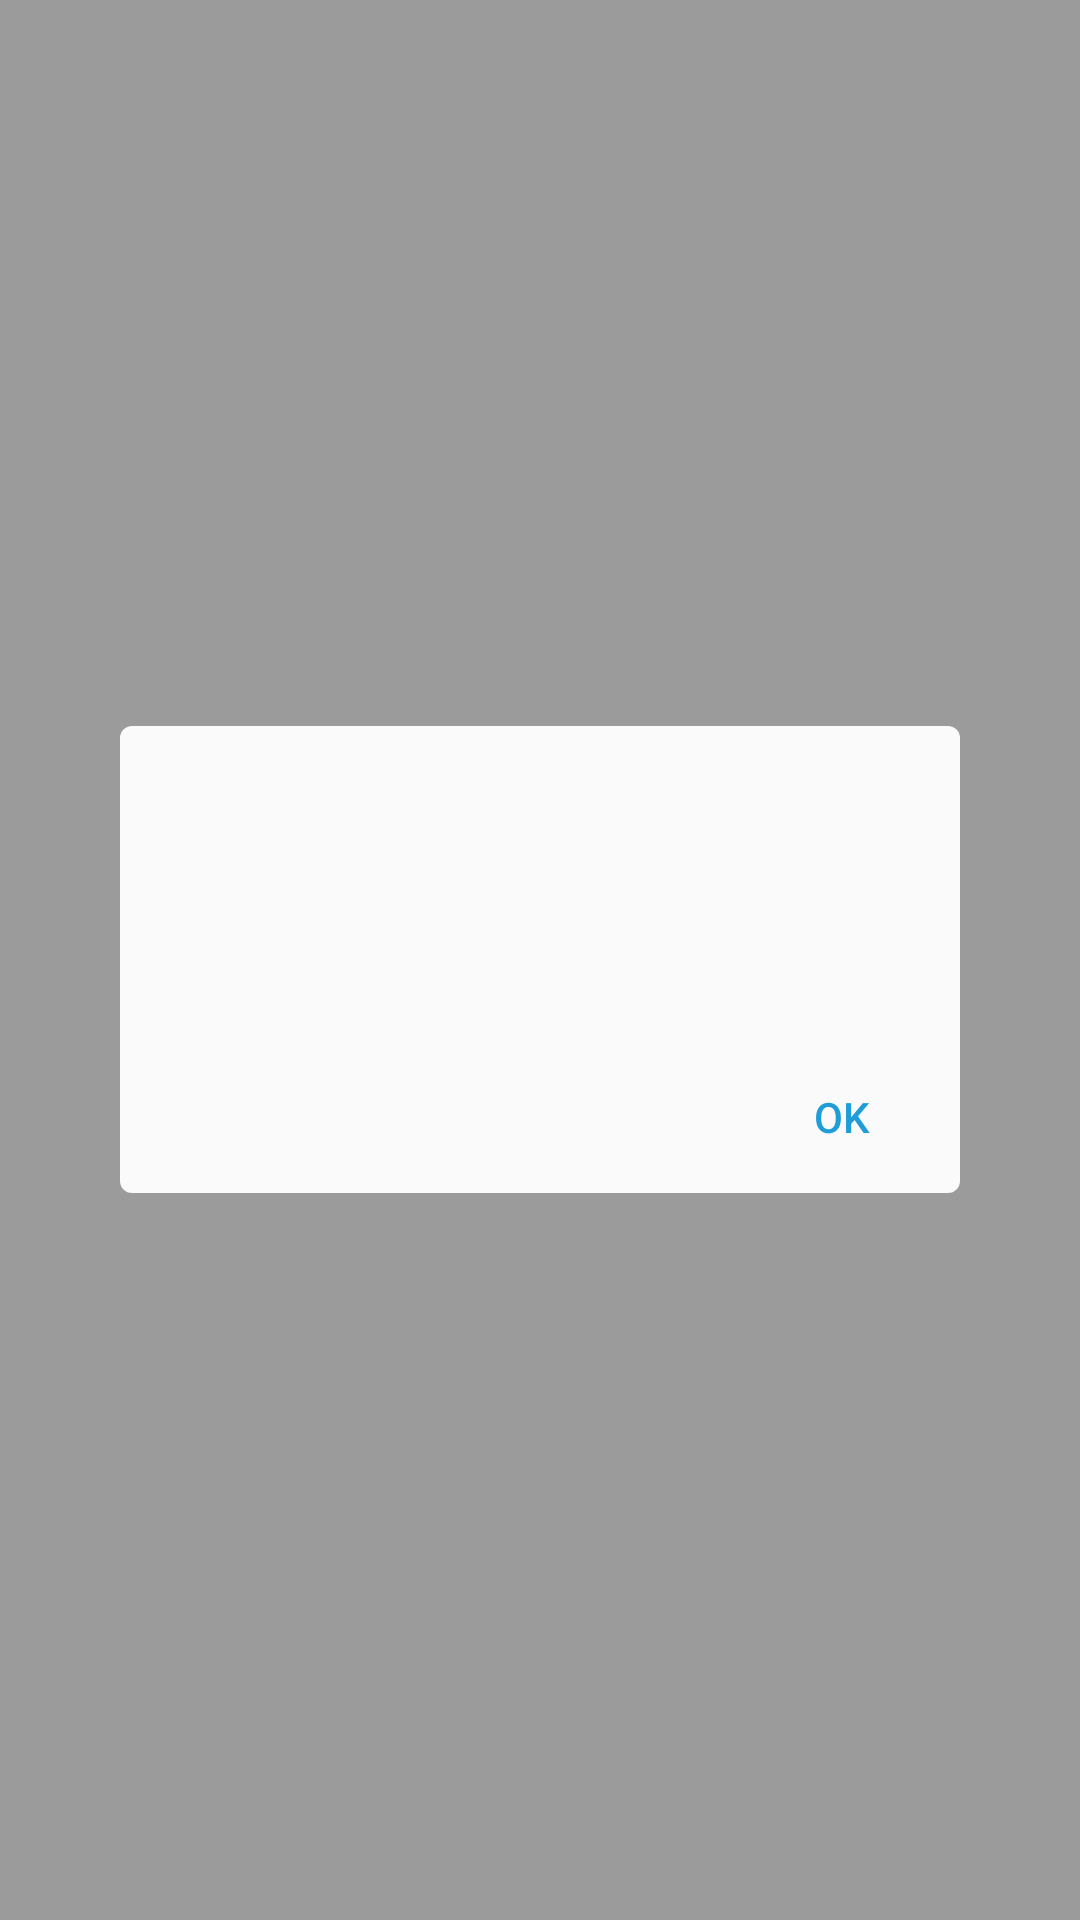

Write the Android layout XML for this screen, with the resource values it uses.
<!-- AndroidManifest.xml: application theme AppTheme -->
<!-- res/layout/dialog.xml -->
<?xml version="1.0" encoding="utf-8"?>
<RelativeLayout
    xmlns:android="http://schemas.android.com/apk/res/android"
    android:layout_width="match_parent"
    android:layout_height="match_parent"
    android:background="@color/dialogDimColor"
    android:focusable="true"
    android:clickable="true"
    >

<LinearLayout
    android:id="@+id/dialog_background"
    android:orientation="vertical"
    android:layout_width="280dp"
    android:layout_height="wrap_content"
    android:layout_centerInParent="true"
    android:background="@drawable/rectangle_rounded_4"
    >

    <LinearLayout
        android:layout_width="match_parent"
        android:layout_height="match_parent"
        android:orientation="vertical"
        >
        <LinearLayout
            android:paddingTop="@dimen/margin_24"
            android:paddingStart="21dp"
            android:paddingEnd="21dp"
            android:paddingBottom="@dimen/margin_16"
            android:layout_width="match_parent"
            android:layout_height="wrap_content"
            android:orientation="vertical"
            >
    <TextView
        android:id="@+id/dialog_title"
        android:layout_width="match_parent"
        android:layout_height="wrap_content"
        android:textSize="@dimen/text_size_20"
        android:fontFamily="sans-serif-medium"
        android:textStyle="normal"
        android:textColor="@color/blackTextColorO"
        />
    <TextView
        android:id="@+id/dialog_text"
        android:layout_marginTop="@dimen/margin_16"
        android:layout_marginEnd="24dp"
        android:layout_width="wrap_content"
        android:layout_height="wrap_content"
        android:textSize="@dimen/text_size_16"
        android:fontFamily="sans-serif"
        android:textStyle="normal"
        android:textColor="@color/dialogTextColor"
       />
        </LinearLayout>
    <LinearLayout
        android:layout_width="wrap_content"
        android:layout_height="wrap_content"
        android:orientation="horizontal"
        android:layout_gravity="end"
        >
        <TextView
            android:id="@+id/dialog_cancel_button"
            android:layout_width="wrap_content"
            android:layout_height="wrap_content"
            android:paddingTop="@dimen/margin_16"
            android:paddingBottom="@dimen/margin_16"
            android:paddingStart="30dp"
            android:paddingEnd="20dp"
            android:textSize="@dimen/text_size_14"
            android:fontFamily="sans-serif-medium"
            android:textStyle="normal"
            android:textColor="@color/colorPrimary"
            android:textAllCaps="true"
            android:text="@string/cancel"
            android:visibility="gone"
            />
        <TextView
            android:id="@+id/dialog_accept_button"
            android:layout_width="wrap_content"
            android:layout_height="wrap_content"
            android:paddingTop="@dimen/margin_16"
            android:paddingBottom="@dimen/margin_16"
            android:paddingStart="20dp"
            android:paddingEnd="30dp"
            android:textSize="@dimen/text_size_14"
            android:fontFamily="sans-serif-medium"
            android:textStyle="normal"
            android:textColor="@color/colorPrimary"
            android:textAllCaps="true"
            android:text="@string/accept"
            />
    </LinearLayout>
    </LinearLayout>
</LinearLayout>
</RelativeLayout>
<!-- resources referenced by this layout -->
<resources>
  <color name="blackTextColorO">#DE000000</color>
  <color name="colorPrimary">#1E9DD8</color>
  <color name="dialogDimColor">#61000000</color>
  <color name="dialogTextColor">#8A000000</color>
  <dimen name="margin_16">16dp</dimen>
  <dimen name="margin_24">24dp</dimen>
  <dimen name="text_size_14">14dp</dimen>
  <dimen name="text_size_16">16dp</dimen>
  <dimen name="text_size_20">20dp</dimen>
  <!-- drawable rectangle_rounded_4 (drawable) -->
  <?xml version="1.0" encoding="utf-8"?>
  <shape android:shape="rectangle" xmlns:android="http://schemas.android.com/apk/res/android">
  
      <solid android:color="@color/appBgColor"/>
      <corners android:radius="@dimen/radius_4"/>
  </shape>
  <string name="accept">Ok</string>
  <string name="cancel">Отмена</string>
  <style name="AppTheme" parent="Theme.AppCompat.Light.DarkActionBar">
          
          <item name="colorPrimary">@color/colorPrimary</item>
          <item name="colorPrimaryDark">@color/colorPrimaryDark</item>
          <item name="colorAccent">@color/colorAccent</item>
      </style>
  <color name="appBgColor">#FAFAFA</color>
  <dimen name="radius_4">4dp</dimen>
  <color name="colorPrimaryDark">#00574B</color>
  <color name="colorAccent">#D81B60</color>
</resources>
